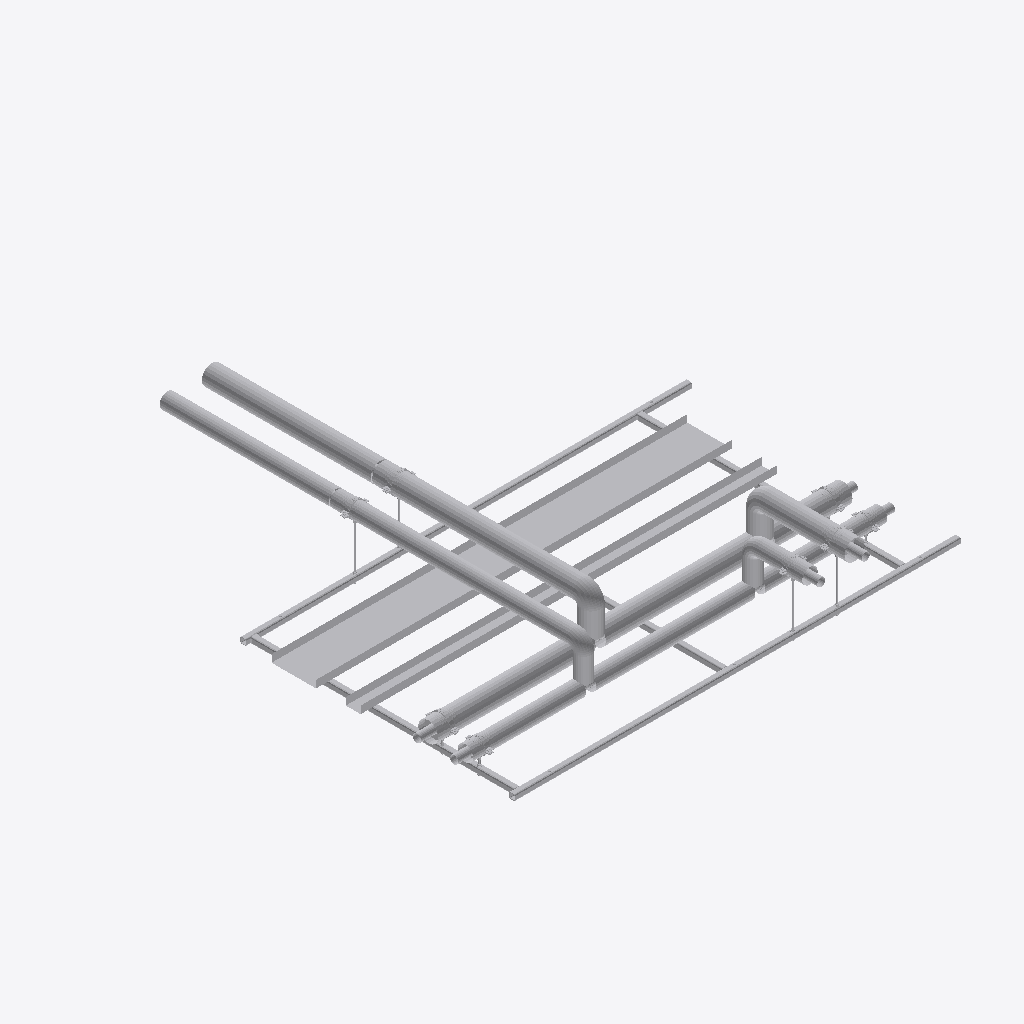
Isometric view of an IFC building model (IFC-SPF (STEP), schema IFC2X3, length unit millimetre), seen from the south-west, elements coloured by IFC class (only those large enough to see are counted): 55 other elements (light grey).
Extent 3.1 m × 3.3 m × 0.5 m (x, y, z). Storeys (2): Level 0 at 0.00 m; Level 1 at 4.00 m. Elements (115): 107 IfcBuildingElementProxy, 8 IfcMechanicalFastener.

HEADER;
FILE_DESCRIPTION(('ViewDefinition [CoordinationView]','RevitIdentifiers [ContentGUID: bd057799-ab2a-4c32-b9f8-a49134bfda82, VersionGUID: e5ec8929-f41f-4976-8bd4-8c4578e0f8ba, NumberOfSaves: 0]'),'2;1');
FILE_NAME('RF01-SP01.ifc','2026-11-01T11:24:32+00:00',(''),(''),'ODA SDAI 25.12','Autodesk - Revit 26.4.20.9 (ENG) - 26.4.20.9','');
FILE_SCHEMA(('IFC2X3'));
ENDSEC;
DATA;
#20=IFCPROJECT('2z1NUPgofCChduf97BG2Lo',#6,'Project Number',$,$,'Project Name','Project Status',(#13,#18),#92419);
#34=IFCSITE('2z1NUPgofCChduf97BG2Lm',#6,'Default',$,$,#33,$,$,.ELEMENT.,(51,30,23,112487),(0,-7,-37,-956022),0.0,$,$);
#24=IFCBUILDING('2z1NUPgofCChduf97BG2Lp',#6,'',$,$,#23,$,'',.ELEMENT.,$,$,#21);
#27=IFCBUILDINGSTOREY('3Zu5Bv0LOHrPC10026FoQQ',#6,'Level 0',$,$,#26,$,'Level 0',.ELEMENT.,0.0);
#31=IFCBUILDINGSTOREY('15Z0v90RiHrPC20026FoKR',#6,'Level 1',$,$,#30,$,'Level 1',.ELEMENT.,3999.9999999999995);
#81183=IFCBUILDINGELEMENTPROXY('3bx8afz1z9TelKZ4LuwfEG',#6,'Straight:Default:682794',$,$,#81182,#81179,'682794',$);
#81140=IFCBUILDINGELEMENTPROXY('3bx8afz1z9TelKZ4LuwfEV',#6,'Straight:Default:682789',$,$,#81139,#81136,'682789',$);
#81098=IFCBUILDINGELEMENTPROXY('3bx8afz1z9TelKZ4LuwfEm',#6,'682762',$,$,#80900,#81097,'682762',$);
#67804=IFCBUILDINGELEMENTPROXY('3bx8afz1z9TelKZ4LuwfBb',#6,'682591',$,$,#67606,#67803,'682591',$);
#857=IFCBUILDINGELEMENTPROXY('3bx8afz1z9TelKZ4Luwf40',#6,'682426',$,$,#659,#856,'682426',$);
#17398=IFCBUILDINGELEMENTPROXY('3bx8afz1z9TelKZ4Luwf5z',#6,'Side rail, left, drilled 2 x 12 dia + 3 x 14 dia:682439',$,$,#860,#17397,'682439',$);
#33932=IFCBUILDINGELEMENTPROXY('3bx8afz1z9TelKZ4Luwf5o',#6,'Side rail, right, drilled 2 x 12 dia + 3 x 14 dia:682440',$,$,#17401,#33931,'682440',$);
#68660=IFCBUILDINGELEMENTPROXY('3bx8afz1z9TelKZ4Luwf8N',#6,'682669',$,$,#68462,#68659,'682669',$);
#447=IFCBUILDINGELEMENTPROXY('3bx8afz1z9TelKZ4Luwf4D',#6,'682423',$,$,#249,#446,'682423',$);
#68250=IFCBUILDINGELEMENTPROXY('3bx8afz1z9TelKZ4Luwf8U',#6,'682660',$,$,#68052,#68249,'682660',$);
#55116=IFCBUILDINGELEMENTPROXY('3bx8afz1z9TelKZ4LuwfAu',#6,'682498',$,$,#54918,#55115,'682498',$);
#54706=IFCBUILDINGELEMENTPROXY('3bx8afz1z9TelKZ4Luwf53',#6,'682489',$,$,#54508,#54705,'682489',$);
#77528=IFCBUILDINGELEMENTPROXY('3bx8afz1z9TelKZ4Luwf9a',#6,'682718',$,$,#77330,#77527,'682718',$);
#42091=IFCBUILDINGELEMENTPROXY('3bx8afz1z9TelKZ4Luwf5p',#6,'Ring 1 cross member, row 1, drilled 2 x 12 dia:682441',$,$,#33935,#42090,'682441',$);
#55526=IFCBUILDINGELEMENTPROXY('3bx8afz1z9TelKZ4LuwfAn',#6,'682507',$,$,#55328,#55525,'682507',$);
#80478=IFCBUILDINGELEMENTPROXY('3bx8afz1z9TelKZ4Luwf9K',#6,'682734',$,$,#77549,#80477,'682734',$);
#50379=IFCBUILDINGELEMENTPROXY('3bx8afz1z9TelKZ4Luwf5n',#6,'Ring 27 cross member, row 1, drilled 2 x 12 dia:682443',$,$,#42223,#50378,'682443',$);
#69070=IFCBUILDINGELEMENTPROXY('3bx8afz1z9TelKZ4Luwf8C',#6,'682678',$,$,#68872,#69069,'682678',$);
#64109=IFCBUILDINGELEMENTPROXY('3bx8afz1z9TelKZ4LuwfA9',#6,'682547',$,$,#63911,#64108,'682547',$);
#67184=IFCBUILDINGELEMENTPROXY('3bx8afz1z9TelKZ4LuwfBv',#6,'682563',$,$,#64130,#67183,'682563',$);
#42220=IFCBUILDINGELEMENTPROXY('3bx8afz1z9TelKZ4Luwf5m',#6,'Ring 15 cross member, row 1:682442',$,$,#42094,#42219,'682442',$);
#77118=IFCBUILDINGELEMENTPROXY('3bx8afz1z9TelKZ4Luwf9l',#6,'682709',$,$,#76920,#77117,'682709',$);
#76708=IFCBUILDINGELEMENTPROXY('3bx8afz1z9TelKZ4Luwf9y',#6,'682694',$,$,#73779,#76707,'682694',$);
#80688=IFCBUILDINGELEMENTPROXY('3bx8afz1z9TelKZ4Luwf91',#6,'682747',$,$,#80490,#80687,'682747',$);
#63289=IFCBUILDINGELEMENTPROXY('3bx8afz1z9TelKZ4LuwfAX',#6,'682523',$,$,#60235,#63288,'682523',$);
#67394=IFCBUILDINGELEMENTPROXY('3bx8afz1z9TelKZ4LuwfBg',#6,'682576',$,$,#67196,#67393,'682576',$);
#63699=IFCBUILDINGELEMENTPROXY('3bx8afz1z9TelKZ4LuwfAG',#6,'682538',$,$,#63501,#63698,'682538',$);
#92089=IFCBUILDINGELEMENTPROXY('3bx8afz1z9TelKZ4LuwfFA',#6,'Insulation block 134 x 100:682864',$,$,#92079,#92088,'682864',$);
#67812=IFCBUILDINGELEMENTPROXY('3bx8afz1z9TelKZ4LuwfB0',#6,'S1 (7270S) - Slip Straight Connector:Default:682618',$,$,#67811,#67808,'682618',$);
#69078=IFCBUILDINGELEMENTPROXY('3bx8afz1z9TelKZ4Luwf81',#6,'S1 (7270S) - Slip Straight Connector:Default:682683',$,$,#69077,#69074,'682683',$);
#55534=IFCBUILDINGELEMENTPROXY('3bx8afz1z9TelKZ4LuwfAg',#6,'S1 (7270S) - Slip Straight Connector:Default:682512',$,$,#55533,#55530,'682512',$);
#50923=IFCBUILDINGELEMENTPROXY('3bx8afz1z9TelKZ4Luwf5s',#6,'S1 (7270S) - Slip Straight Connector:Default:682444',$,$,#50922,#50919,'682444',$);
#91878=IFCMECHANICALFASTENER('3bx8afz1z9TelKZ4LuwfFi',#6,'Walraven Heavy Duty Clamp HD500 (M810, M1012) (BUP1000):Walraven Heavy Duty Clamp HD500 (M810, M1012) (BUP1000):682838','Heavy Duty Clamp HD500 (M10/12) (BUP1000) 132 - 140 mm',$,#91877,#91874,'682838',$,$);
#91688=IFCMECHANICALFASTENER('3bx8afz1z9TelKZ4LuwfE2',#6,'Walraven Heavy Duty Clamp HD500 (M810, M1012) (BUP1000):Walraven Heavy Duty Clamp HD500 (M810, M1012) (BUP1000):682808','Heavy Duty Clamp HD500 (M10/12) (BUP1000) 132 - 140 mm',$,#91687,#91684,'682808',$,$);
#92037=IFCBUILDINGELEMENTPROXY('3bx8afz1z9TelKZ4LuwfFM',#6,'Insulation block 134 x 100:682860',$,$,#92027,#92036,'682860',$);
#91973=IFCMECHANICALFASTENER('3bx8afz1z9TelKZ4LuwfFV',#6,'Walraven Heavy Duty Clamp HD500 (M810, M1012) (BUP1000):Walraven Heavy Duty Clamp HD500 (M810, M1012) (BUP1000):682853','Heavy Duty Clamp HD500 (M10/12) (BUP1000) 132 - 140 mm',$,#91972,#91969,'682853',$,$);
#91783=IFCMECHANICALFASTENER('3bx8afz1z9TelKZ4LuwfFz',#6,'Walraven Heavy Duty Clamp HD500 (M810, M1012) (BUP1000):Walraven Heavy Duty Clamp HD500 (M810, M1012) (BUP1000):682823','Heavy Duty Clamp HD500 (M10/12) (BUP1000) 132 - 140 mm',$,#91782,#91779,'682823',$,$);
#92115=IFCBUILDINGELEMENTPROXY('3bx8afz1z9TelKZ4LuwfF8',#6,'Insulation block 134 x 100:682866',$,$,#92105,#92114,'682866',$);
#92063=IFCBUILDINGELEMENTPROXY('3bx8afz1z9TelKZ4LuwfFK',#6,'Insulation block 134 x 100:682862',$,$,#92053,#92062,'682862',$);
#91741=IFCMECHANICALFASTENER('3bx8afz1z9TelKZ4LuwfE5',#6,'Walraven Heavy Duty Clamp HD500 (M810, M1012) (BUP1000):Walraven Heavy Duty Clamp HD500 (M810, M1012) (BUP1000):682815','Heavy Duty Clamp HD500 (M10/12) (BUP1000) 98 - 106 mm',$,#91740,#91737,'682815',$,$);
#91931=IFCMECHANICALFASTENER('3bx8afz1z9TelKZ4LuwfFd',#6,'Walraven Heavy Duty Clamp HD500 (M810, M1012) (BUP1000):Walraven Heavy Duty Clamp HD500 (M810, M1012) (BUP1000):682845','Heavy Duty Clamp HD500 (M10/12) (BUP1000) 98 - 106 mm',$,#91930,#91927,'682845',$,$);
#91825=IFCMECHANICALFASTENER('3bx8afz1z9TelKZ4LuwfFq',#6,'Walraven Heavy Duty Clamp HD500 (M810, M1012) (BUP1000):Walraven Heavy Duty Clamp HD500 (M810, M1012) (BUP1000):682830','Heavy Duty Clamp HD500 (M10/12) (BUP1000) 98 - 106 mm',$,#91824,#91821,'682830',$,$);
#86397=IFCMECHANICALFASTENER('3bx8afz1z9TelKZ4LuwfEA',#6,'Walraven Heavy Duty Clamp HD500 (M810, M1012) (BUP1000):Walraven Heavy Duty Clamp HD500 (M810, M1012) (BUP1000):682800','Heavy Duty Clamp HD500 (M10/12) (BUP1000) 98 - 106 mm',$,#86396,#86393,'682800',$,$);
#92076=IFCBUILDINGELEMENTPROXY('3bx8afz1z9TelKZ4LuwfFL',#6,'Insulation block 104 x 100:682863',$,$,#92066,#92075,'682863',$);
#92102=IFCBUILDINGELEMENTPROXY('3bx8afz1z9TelKZ4LuwfFB',#6,'Insulation block 104 x 100:682865',$,$,#92092,#92101,'682865',$);
#92024=IFCBUILDINGELEMENTPROXY('3bx8afz1z9TelKZ4LuwfFH',#6,'Insulation block 104 x 100:682859',$,$,#92010,#92023,'682859',$);
#92050=IFCBUILDINGELEMENTPROXY('3bx8afz1z9TelKZ4LuwfFN',#6,'Insulation block 104 x 100:682861',$,$,#92040,#92049,'682861',$);
#50932=IFCBUILDINGELEMENTPROXY('3bx8afz1z9TelKZ4Luwf5k',#6,'S1 (7270S) - Slip Straight Connector:Default:682452',$,$,#50931,#50928,'682452',$);
#86424=IFCBUILDINGELEMENTPROXY('3bx8afz1z9TelKZ4LuwfE8',#6,'Walraven_K_Threaded Rod (zp):4.8 M10:682802',$,$,#86423,#86420,'682802',$);
#91748=IFCBUILDINGELEMENTPROXY('3bx8afz1z9TelKZ4LuwfFx',#6,'Walraven_K_Threaded Rod (zp):4.8 M10:682817',$,$,#91747,#91744,'682817',$);
#91706=IFCBUILDINGELEMENTPROXY('3bx8afz1z9TelKZ4LuwfE3',#6,'Walraven_K_Threaded Rod (zp):4.8 M10:682809',$,$,#91705,#91702,'682809',$);
#67821=IFCBUILDINGELEMENTPROXY('3bx8afz1z9TelKZ4Luwf8x',#6,'S1 (7270S) - Slip Straight Connector:Default:682625',$,$,#67820,#67817,'682625',$);
#54286=IFCBUILDINGELEMENTPROXY('3bx8afz1z9TelKZ4Luwf5X',#6,'S24 (7130) - Tee (Equal):Default:682459',$,$,#54285,#54281,'682459',$);
#54295=IFCBUILDINGELEMENTPROXY('3bx8afz1z9TelKZ4Luwf5J',#6,'S24 (7130) - Tee (Equal):Default:682473',$,$,#54294,#54291,'682473',$);
#91790=IFCBUILDINGELEMENTPROXY('3bx8afz1z9TelKZ4LuwfFo',#6,'Walraven_K_Threaded Rod (zp):4.8 M10:682824',$,$,#91789,#91786,'682824',$);
ENDSEC;
